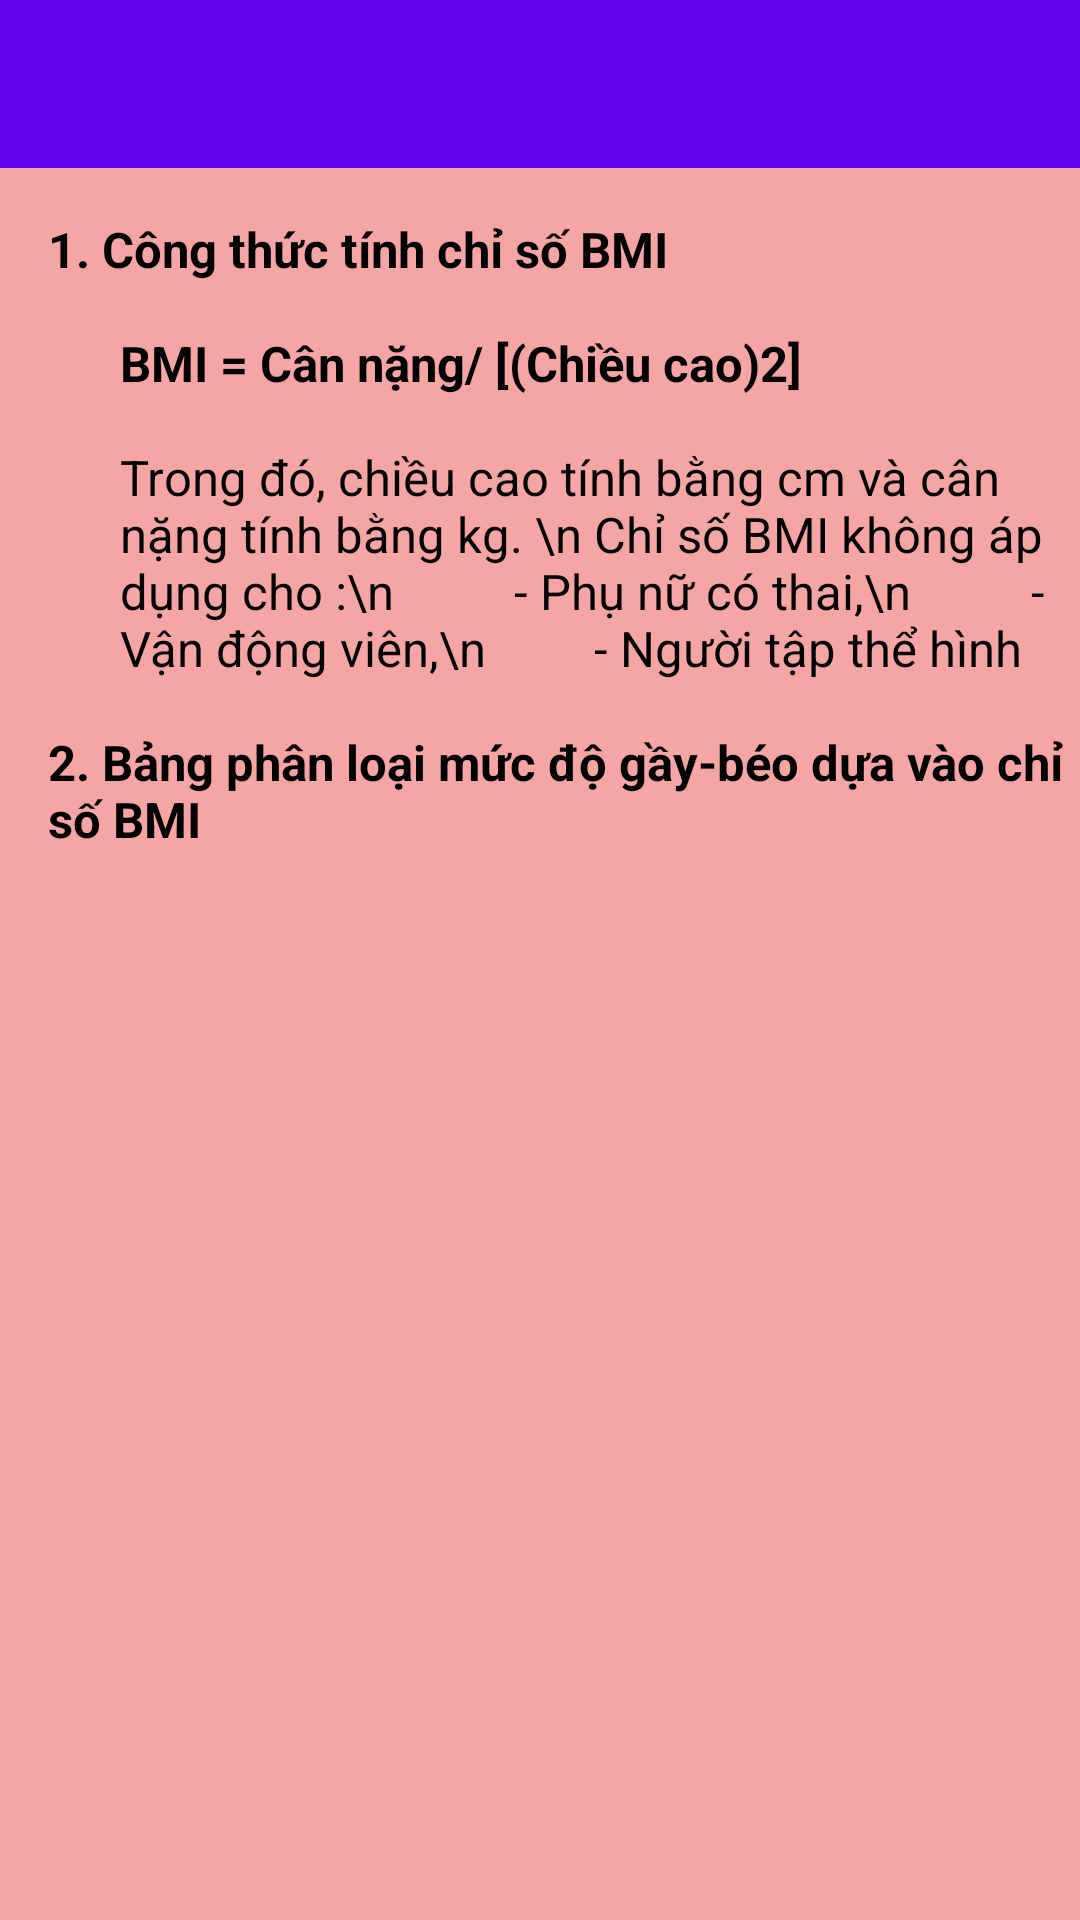

Produce the Android XML layout that renders to this screen, including the resource entries it uses.
<!-- AndroidManifest.xml: application theme AppTheme -->
<!-- res/layout/activity_cach_tinh_bmi.xml -->
<?xml version="1.0" encoding="utf-8"?>
<LinearLayout xmlns:android="http://schemas.android.com/apk/res/android"
    xmlns:app="http://schemas.android.com/apk/res-auto"
    xmlns:tools="http://schemas.android.com/tools"
    android:layout_width="match_parent"
    android:layout_height="match_parent"
    android:background="#F6A5A5"
    android:orientation="vertical"
    tools:context=".activity.CachTinhBMIActivity">

    <androidx.appcompat.widget.Toolbar
        android:id="@+id/toolbarTBMI"
        android:layout_width="match_parent"
        android:layout_height="wrap_content"
        android:background="?attr/colorPrimary"
        android:minHeight="?attr/actionBarSize"
        android:theme="?attr/actionBarTheme"
        app:layout_constraintEnd_toEndOf="parent"
        app:layout_constraintStart_toStartOf="parent"
        app:layout_constraintTop_toTopOf="parent" />

    <TextView
        android:layout_width="wrap_content"
        android:layout_height="wrap_content"
        android:layout_marginLeft="16dp"
        android:layout_marginTop="16dp"
        android:text="1. Công thức tính chỉ số BMI"
        android:textColor="#000000"
        android:textSize="8pt"
        android:textStyle="bold" />

    <TextView
        android:layout_width="wrap_content"
        android:layout_height="wrap_content"
        android:layout_marginLeft="40dp"
        android:layout_marginTop="16dp"
        android:text="BMI = Cân nặng/ [(Chiều cao)2]"
        android:textColor="#000000"
        android:textSize="8pt"
        android:textStyle="bold" />

    <TextView
        android:layout_width="wrap_content"
        android:layout_height="wrap_content"
        android:layout_marginLeft="40dp"
        android:layout_marginTop="16dp"
        android:text="Trong đó, chiều cao tính bằng cm
và cân nặng tính bằng kg.
\n
Chỉ số BMI không áp dụng cho :\n
         - Phụ nữ có thai,\n
         - Vận động viên,\n
        - Người tập thể hình"
        android:textColor="#000000"
        android:textSize="8pt" />

    <TextView
        android:layout_width="wrap_content"
        android:layout_height="wrap_content"
        android:layout_marginLeft="16dp"
        android:layout_marginTop="16dp"
        android:text="2. Bảng phân loại mức độ gầy-béo dựa vào chỉ số BMI"
        android:textColor="#000000"
        android:textSize="8pt"
        android:textStyle="bold" />

    <ImageView
        android:layout_width="match_parent"
        android:layout_height="match_parent"
        android:layout_margin="24dp"
        android:src="@drawable/tinhtoanbmi" />
</LinearLayout>
<!-- resources referenced by this layout -->
<resources>
  <style name="AppTheme" parent="Theme.AppCompat.Light.NoActionBar">
          
          <item name="colorPrimary">#6200ee</item>
          <item name="colorPrimaryDark">#3700b3</item>
          <item name="colorAccent">@color/colorAccent</item>
      </style>
  <!-- not gathered from this repository: default colours our renderer supplied (Android Studio template values) -->
  <color name="colorAccent">#FF03DAC5</color>
</resources>
